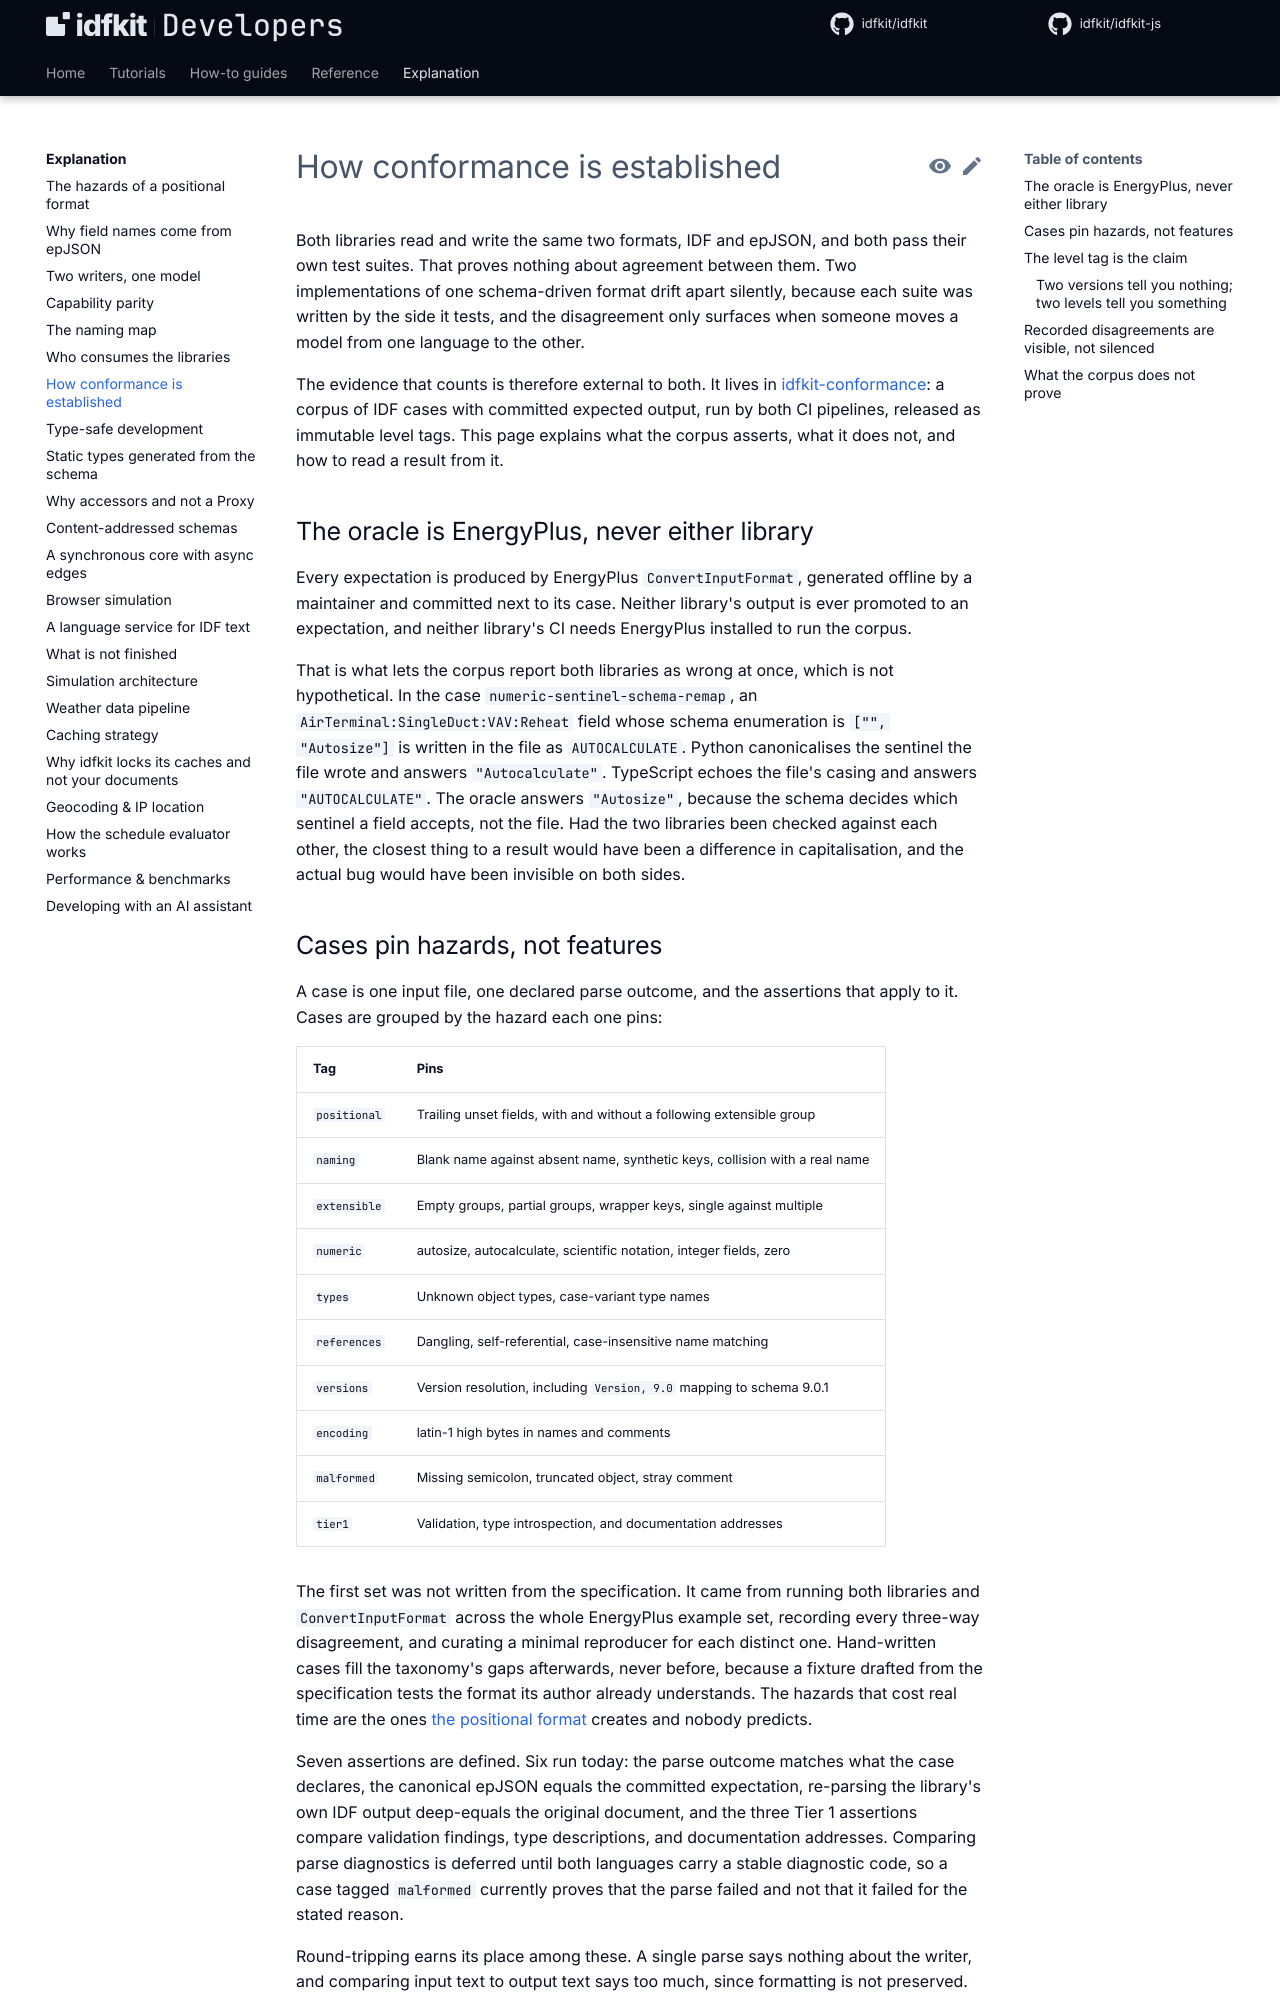

repository: idfkit/idfkit-developers · page: explanation/conformance/index.html · generator: mkdocs

# How conformance is established

Both libraries read and write the same two formats, IDF and epJSON, and both
pass their own test suites. That proves nothing about agreement between them.
Two implementations of one schema-driven format drift apart silently, because
each suite was written by the side it tests, and the disagreement only surfaces
when someone moves a model from one language to the other.

The evidence that counts is therefore external to both. It lives in
[idfkit-conformance](https://github.com/idfkit/idfkit-conformance): a corpus of
IDF cases with committed expected output, run by both CI pipelines, released as
immutable level tags. This page explains what the corpus asserts, what it does
not, and how to read a result from it.

## The oracle is EnergyPlus, never either library

Every expectation is produced by EnergyPlus `ConvertInputFormat`, generated
offline by a maintainer and committed next to its case. Neither library's output
is ever promoted to an expectation, and neither library's CI needs EnergyPlus
installed to run the corpus.

That is what lets the corpus report both libraries as wrong at once, which is
not hypothetical. In the case `numeric-sentinel-schema-remap`, an
`AirTerminal:SingleDuct:VAV:Reheat` field whose schema enumeration is
`["", "Autosize"]` is written in the file as `AUTOCALCULATE`. Python
canonicalises the sentinel the file wrote and answers `"Autocalculate"`.
TypeScript echoes the file's casing and answers `"AUTOCALCULATE"`. The oracle
answers `"Autosize"`,
because the schema decides which sentinel a field accepts, not the file. Had the
two libraries been checked against each other, the closest thing to a result
would have been a difference in capitalisation, and the actual bug would have
been invisible on both sides.
